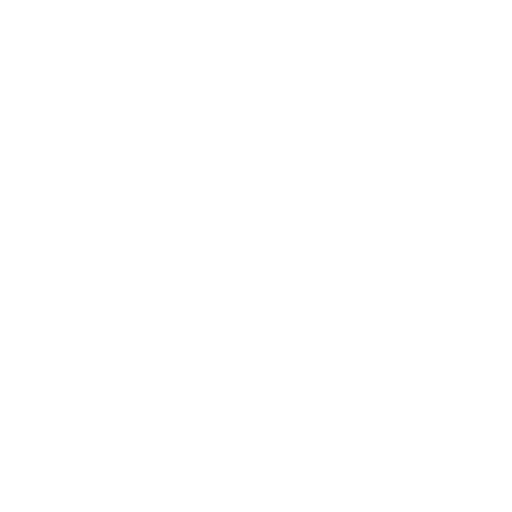
t = 0.00 s
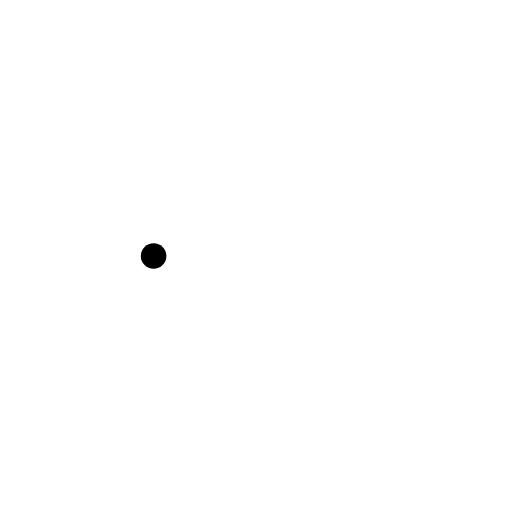
t = 0.30 s
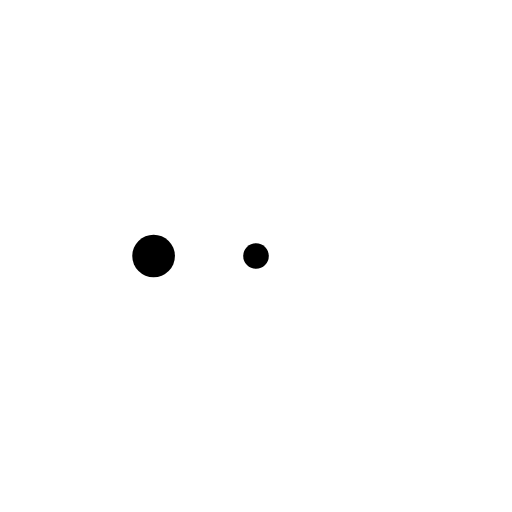
t = 0.70 s
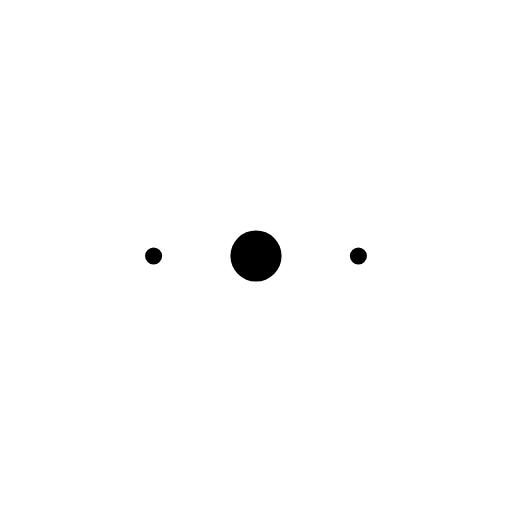
t = 1.00 s
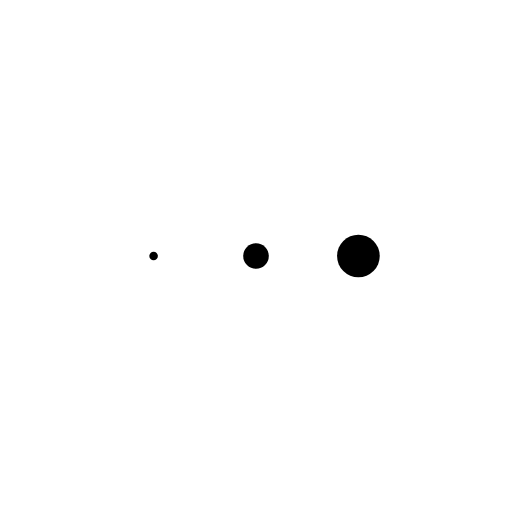
t = 1.30 s
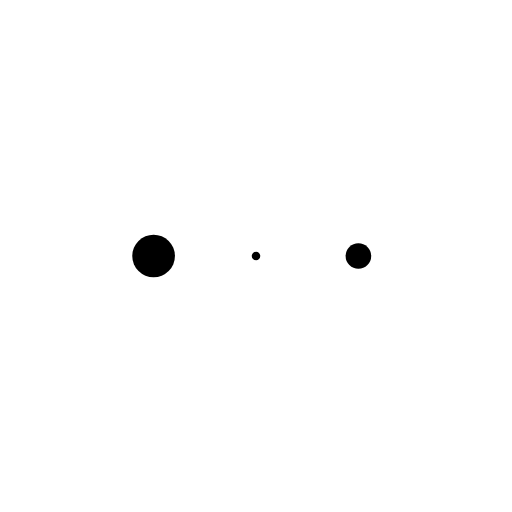
t = 1.70 s

The animated SVG that drew these frames (rendered in a browser with its animation timeline set to each time). Animation: 3 SMIL elements (animate=3); one cycle of 2.00 s, repeats indefinitely.

<svg xmlns="http://www.w3.org/2000/svg" width="100px" height="100px" viewBox="0 0 100 100">
    <circle cx="30" cy="50">
      <animate attributeName="r" values="0;5;0" dur="1.2s" repeatCount="indefinite"/>
    </circle>
    <circle cx="50" cy="50">
      <animate attributeName="r" values="0;5;0" dur="1.2s" begin="0.4s" repeatCount="indefinite"/>
    </circle>
    <circle cx="70" cy="50">
      <animate attributeName="r" values="0;5;0" dur="1.2s" begin="0.8s" repeatCount="indefinite"/>
    </circle>
  </svg>